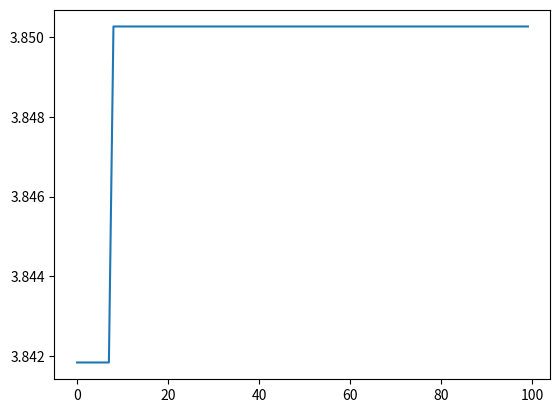

Here is the Python script that generated this plot:
from numpy import random
import numpy as np
import matplotlib.pyplot as plt
from math import pi,sin
import copy

class Gas():
    def __init__(self,popsize,chrosize,xrangemin,xrangemax):
        self.popsize =popsize  # 每代的个体数
        self.chrosize =chrosize  #变量编码长度
        self.xrangemin =xrangemin  # [xrangemin,xrangxmax] ：变量取值范围
        self.xrangemax =xrangemax
        self.crossrate =0.8  # 交叉率
        self.mutationrate =0.01  # 变异率
    # 初始化种群
    def initialpop(self):
        pop = random.randint(0,2,size =(self.popsize,self.chrosize))
        return pop

    # 对传入的每个变量，计算函数值
    def fun(self,x1):
        return x1*sin(10*pi*x1)+2.0

    # 由于我们所求的是最大值，所有可以用函数值代替适应度
    def get_fitness(self,x):       
        fitness = []
        for x1 in x:
           fitness.append(self.fun(x1))
        return fitness

    # 输入参数为上一代的种群，和上一代种群的适应度列表
    def selection(self,popsel,fitvalue):
        new_fitvalue = []
        totalfit = sum(fitvalue)
        accumulator = 0.0
        for val in fitvalue:
            # 对每一个适应度除以总适应度，然后累加，这样可以使适应度大对个体获得更大的比例空间
            new_val =(val*1.0/totalfit)            
            accumulator += new_val
            new_fitvalue.append(accumulator)            
        ms = []
        for i in range(self.popsize):
            # 随机生成0，1之间的随机数
            ms.append(random.random()) 
        ms.sort() # 对随机数进行排序
        fitin = 0
        newin = 0
        newpop = popsel
        while newin < self.popsize:
            # 随机投掷，选择落入个体所占轮盘空间的个体
            if(ms[newin] < new_fitvalue[fitin]):
                newpop[newin] = popsel[fitin]
                newin = newin + 1
            else:
                fitin = fitin + 1
        pop = newpop
        # 适应度大的个体会被选择的概率较大
        # 使得新种群中，会有重复的较优个体
        return pop
    
    def crossover(self,pop):
        for i in range(self.popsize-1):
            # 近邻个体交叉，若随机数小于交叉率
            if(random.random()<self.crossrate):
                # 随机选择交叉点
                singpoint =random.randint(0,self.chrosize)
                temp1 = []
                temp2 = []
                # 对个体进行切片，重组
                temp1.extend(pop[i][0:singpoint])
                temp1.extend(pop[i+1][singpoint:self.chrosize])
                temp2.extend(pop[i+1][0:singpoint])
                temp2.extend(pop[i][singpoint:self.chrosize])
                pop[i]=temp1
                pop[i+1]=temp2

        return pop
    
    def mutation(self,pop):
        for i in range(self.popsize):
            # 反转变异，随机数小于变异率，进行变异
            if (random.random()< self.mutationrate):
                mpoint = random.randint(0,self.chrosize-1)
                # 将随机点上的基因进行反转
                if(pop[i][mpoint]==1):
                    pop[i][mpoint] = 0
                else:
                    pop[mpoint] =1
        return pop

    def elitism(self,pop,popbest,nextbestfit,fitbest):
        # 输入参数为上一代最优个体，变异之后的种群，上一代的最优适应度，本代最优适应度。这些变量是在主函数中生成的。
        if nextbestfit-fitbest <0:
            # 满足精英策略后，找到最差个体的索引，进行替换
            pop_worst =nextfitvalue.index(min(nextfitvalue))
            pop[pop_worst] = popbest
        return pop          
    # 对十进制进行转换到求解空间中的数值
    def get_declist(self,chroms):
        step =(self.xrangemax - self.xrangemin)/float(2**self.chrosize-1)
        self.chroms_declist =[]
        for i in range(self.popsize):
            chrom_dec =self.xrangemin+step*self.chromtodec(chroms[i])  
            self.chroms_declist.append(chrom_dec)      
        return self.chroms_declist
    # 将二进制数转化为十进制
    def chromtodec(self,chrom):
        m = 1
        r = 0
        for i in range(self.chrosize):
            r = r + m * chrom[i]
            m = m * 2
        return r

if __name__ == '__main__':
    generation = 100   # 遗传代数
    mainGas =Gas(100,10,-1,2)
    pop =mainGas.initialpop()  # 种群初始化
    pop_best = [] # 每代最优个体
    #average = []
    for i in range(generation):
        # 在遗传代数内进行迭代
        declist =mainGas.get_declist(pop) # 解码
        fitvalue =mainGas.get_fitness(declist) # 适应度函数
        popbest = pop[fitvalue.index(max(fitvalue))] # 选择适应度函数最高个体
        popbest =copy.deepcopy(popbest) # 对popbest进行深复制，以为后面精英选择做准备。
        fitbest = max(fitvalue) # 最高适应度
        pop_best.append(fitbest) # 保存每代最高适应度值
        #average.append(sum(fitvalue)/len(fitvalue))       
        ################################
        mainGas.selection(pop,fitvalue)  # 进行算子操作，并不断更新pop
        mainGas.crossover(pop) # 交叉
        mainGas.mutation(pop)  # 变异
        ################################ 精英策略前的准备
        nextdeclist = mainGas.get_declist(pop)  # 对变异后的pop，求解最大适应度
        nextfitvalue =mainGas.get_fitness(nextdeclist)        
        nextbestfit = max(nextfitvalue) 
        ################################ 精英策略
        mainGas.elitism(pop,popbest,nextbestfit,fitbest)    # 比较深复制的个体适应度和变异之后的适应度
    print(max(pop_best))
    t = [x for x in range(generation)]
    s = pop_best
    plt.plot(t,s)
    plt.show()
    plt.close()
